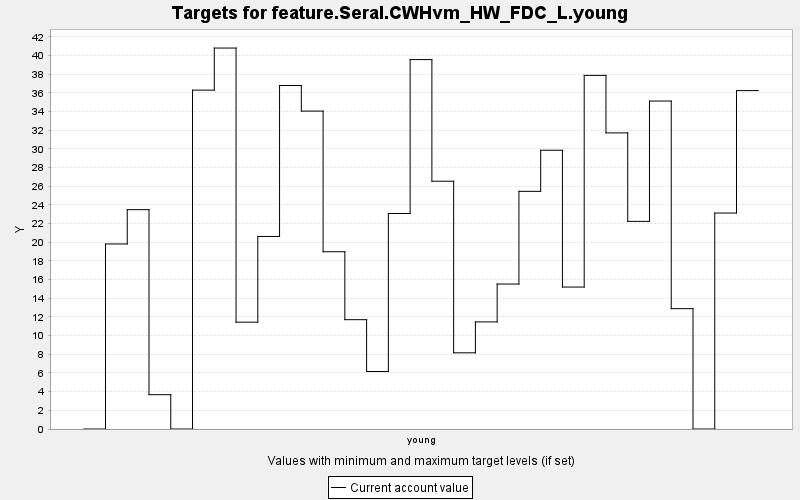

Data behind this chart, as committed beside it:
TARGET, PERIOD, YEAR, PERIODWIDTH, MINIMUM, MAXIMUM, MINWEIGHT, MAXWEIGHT, CURRENT, SUMMARY
feature.Seral.CWHvm_HW_FDC_L.young, 0, 0, 10.0, 0.0, 10000, 1.0, 1.0, 0.0, 0.0
feature.Seral.CWHvm_HW_FDC_L.young, 1, 10, 10.0, 0.0, 10000, 1.0, 1.0, 19.82, 0.0
feature.Seral.CWHvm_HW_FDC_L.young, 2, 20, 10.0, 0.0, 10000, 1.0, 1.0, 23.5, 0.0
feature.Seral.CWHvm_HW_FDC_L.young, 3, 30, 10.0, 0.0, 10000, 1.0, 1.0, 3.675, 0.0
feature.Seral.CWHvm_HW_FDC_L.young, 4, 40, 10.0, 0.0, 10000, 1.0, 1.0, 0.0, 0.0
feature.Seral.CWHvm_HW_FDC_L.young, 5, 50, 10.0, 0.0, 10000, 1.0, 1.0, 36.3, 0.0
feature.Seral.CWHvm_HW_FDC_L.young, 6, 60, 10.0, 0.0, 10000, 1.0, 1.0, 40.81, 0.0
feature.Seral.CWHvm_HW_FDC_L.young, 7, 70, 10.0, 0.0, 10000, 1.0, 1.0, 11.44, 0.0
feature.Seral.CWHvm_HW_FDC_L.young, 8, 80, 10.0, 0.0, 10000, 1.0, 1.0, 20.62, 0.0
feature.Seral.CWHvm_HW_FDC_L.young, 9, 90, 10.0, 0.0, 10000, 1.0, 1.0, 36.79, 0.0
feature.Seral.CWHvm_HW_FDC_L.young, 10, 100, 10.0, 0.0, 10000, 1.0, 1.0, 34.05, 0.0
feature.Seral.CWHvm_HW_FDC_L.young, 11, 110, 10.0, 0.0, 10000, 1.0, 1.0, 18.99, 0.0
feature.Seral.CWHvm_HW_FDC_L.young, 12, 120, 10.0, 0.0, 10000, 1.0, 1.0, 11.71, 0.0
feature.Seral.CWHvm_HW_FDC_L.young, 13, 130, 10.0, 0.0, 10000, 1.0, 1.0, 6.159, 0.0
feature.Seral.CWHvm_HW_FDC_L.young, 14, 140, 10.0, 0.0, 10000, 1.0, 1.0, 23.08, 0.0
feature.Seral.CWHvm_HW_FDC_L.young, 15, 150, 10.0, 0.0, 10000, 1.0, 1.0, 39.57, 0.0
feature.Seral.CWHvm_HW_FDC_L.young, 16, 160, 10.0, 0.0, 10000, 1.0, 1.0, 26.54, 0.0
feature.Seral.CWHvm_HW_FDC_L.young, 17, 170, 10.0, 0.0, 10000, 1.0, 1.0, 8.161, 0.0
feature.Seral.CWHvm_HW_FDC_L.young, 18, 180, 10.0, 0.0, 10000, 1.0, 1.0, 11.47, 0.0
feature.Seral.CWHvm_HW_FDC_L.young, 19, 190, 10.0, 0.0, 10000, 1.0, 1.0, 15.53, 0.0
feature.Seral.CWHvm_HW_FDC_L.young, 20, 200, 10.0, 0.0, 10000, 1.0, 1.0, 25.46, 0.0
feature.Seral.CWHvm_HW_FDC_L.young, 21, 210, 10.0, 0.0, 10000, 1.0, 1.0, 29.86, 0.0
feature.Seral.CWHvm_HW_FDC_L.young, 22, 220, 10.0, 0.0, 10000, 1.0, 1.0, 15.2, 0.0
feature.Seral.CWHvm_HW_FDC_L.young, 23, 230, 10.0, 0.0, 10000, 1.0, 1.0, 37.88, 0.0
feature.Seral.CWHvm_HW_FDC_L.young, 24, 240, 10.0, 0.0, 10000, 1.0, 1.0, 31.72, 0.0
feature.Seral.CWHvm_HW_FDC_L.young, 25, 250, 10.0, 0.0, 10000, 1.0, 1.0, 22.24, 0.0
feature.Seral.CWHvm_HW_FDC_L.young, 26, 260, 10.0, 0.0, 10000, 1.0, 1.0, 35.13, 0.0
feature.Seral.CWHvm_HW_FDC_L.young, 27, 270, 10.0, 0.0, 10000, 1.0, 1.0, 12.89, 0.0
feature.Seral.CWHvm_HW_FDC_L.young, 28, 280, 10.0, 0.0, 10000, 1.0, 1.0, 0.0, 0.0
feature.Seral.CWHvm_HW_FDC_L.young, 29, 290, 10.0, 0.0, 10000, 1.0, 1.0, 23.13, 0.0
feature.Seral.CWHvm_HW_FDC_L.young, 30, 300, 10.0, 0.0, 10000, 1.0, 1.0, 36.25, 0.0
